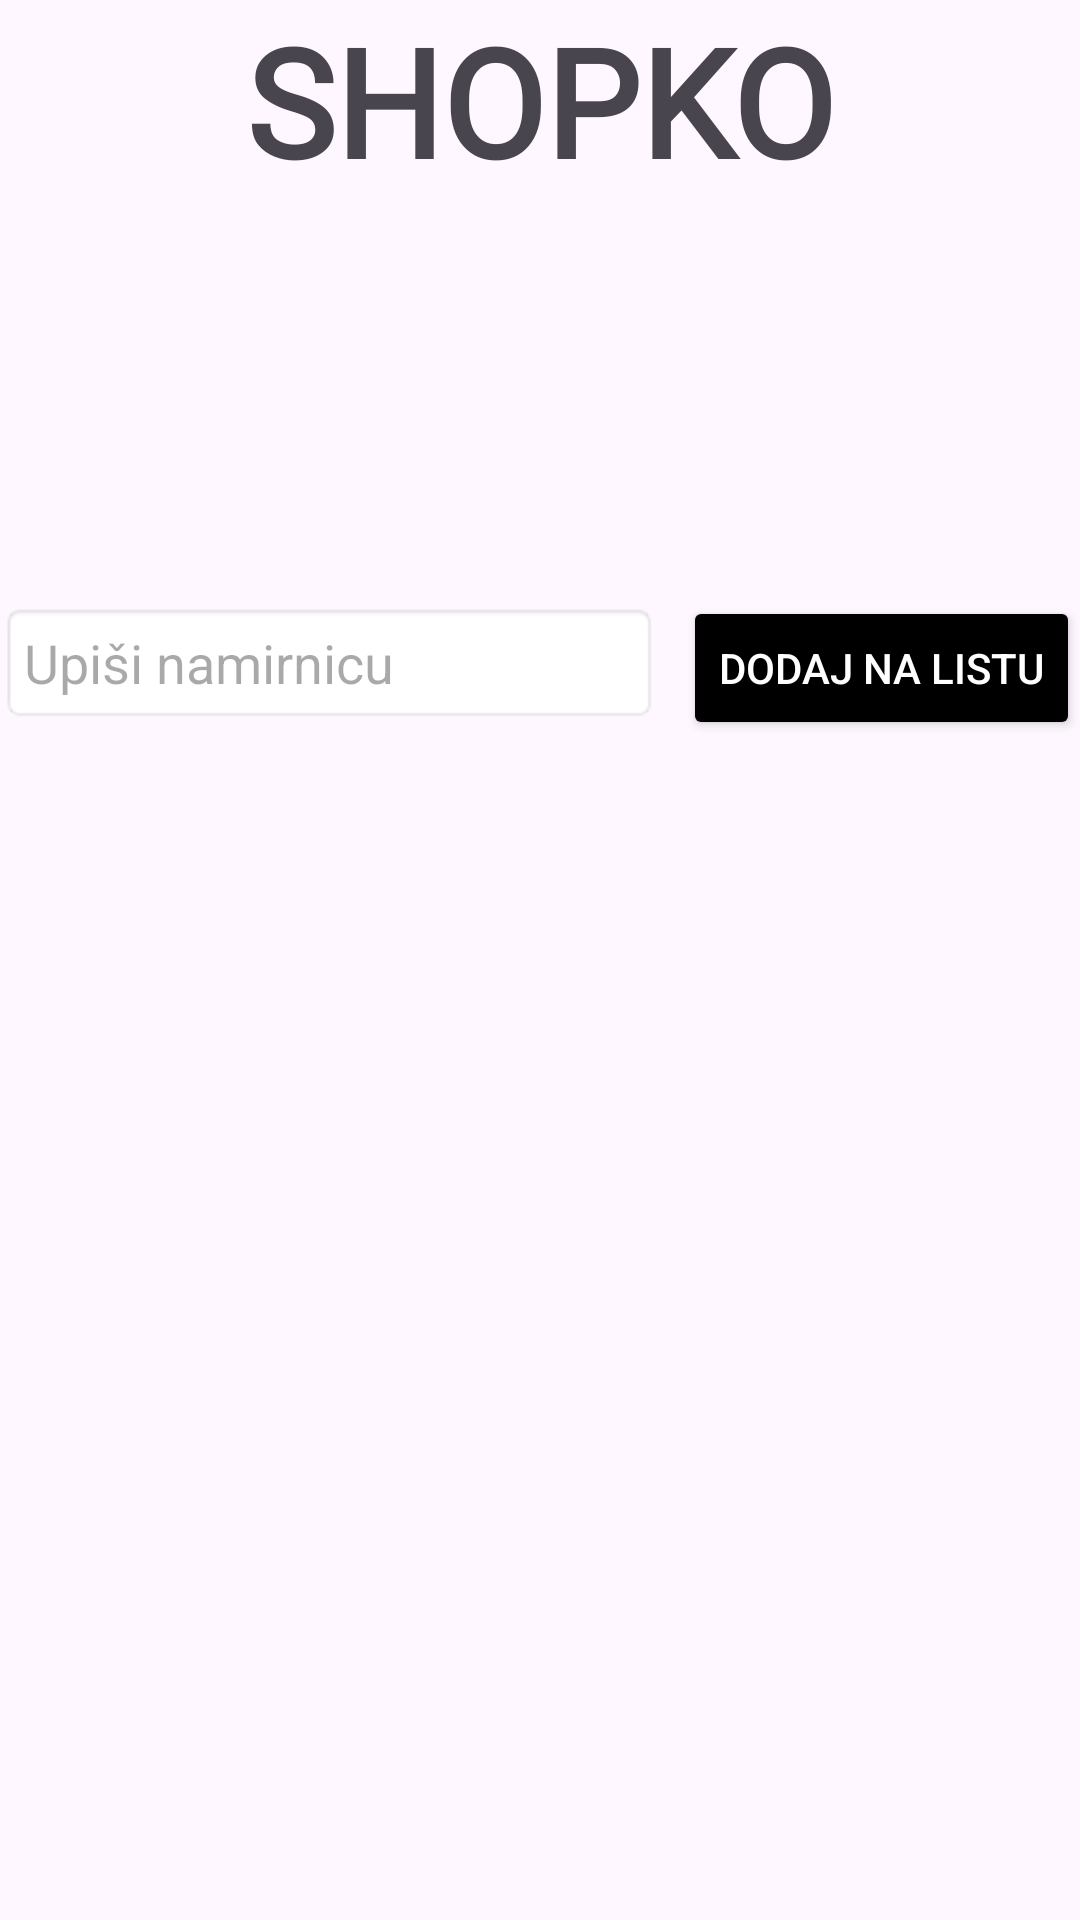

Layout XML and referenced resources for this Android screen:
<!-- AndroidManifest.xml: application theme Theme.Shopko -->
<!-- res/layout/fragment_dino_proba.xml -->
<?xml version="1.0" encoding="utf-8"?>
<androidx.constraintlayout.widget.ConstraintLayout xmlns:android="http://schemas.android.com/apk/res/android"
    xmlns:app="http://schemas.android.com/apk/res-auto"
    xmlns:tools="http://schemas.android.com/tools"
    android:layout_width="match_parent"
    android:layout_height="match_parent">

    

    
    <TextView
        android:id="@+id/title"
        android:layout_width="0dp"
        android:layout_height="wrap_content"
        android:fontFamily="@font/teriyake_medium"
        android:gravity="center"
        android:text="SHOPKO"
        android:textAlignment="center"
        android:textSize="50sp"
        android:textStyle="bold"
        app:layout_constraintEnd_toEndOf="parent"
        app:layout_constraintStart_toStartOf="parent"
        app:layout_constraintTop_toTopOf="parent" />

    <ImageView
        android:id="@+id/image"
        android:layout_width="100dp"
        android:layout_height="100dp"
        android:layout_marginTop="16dp"
        android:scaleType="centerCrop"
        android:src="@drawable/kosarica"
        app:layout_constraintEnd_toEndOf="parent"
        app:layout_constraintStart_toStartOf="parent"
        app:layout_constraintTop_toBottomOf="@id/title" />

    
    <LinearLayout
        android:id="@+id/inputLayout"
        android:layout_width="0dp"
        android:layout_height="wrap_content"
        android:orientation="horizontal"
        android:layout_marginTop="16dp"
        app:layout_constraintTop_toBottomOf="@id/image"
        app:layout_constraintStart_toStartOf="parent"
        app:layout_constraintEnd_toEndOf="parent">

        <EditText
            android:id="@+id/articleInput"
            android:layout_width="0dp"
            android:layout_height="wrap_content"
            android:layout_weight="1"
            android:background="@android:drawable/editbox_background"
            android:hint="Upiši namirnicu"
            android:inputType="text"
            android:padding="8dp" />

        <Button
            android:id="@+id/addButton"
            android:layout_width="wrap_content"
            android:layout_height="wrap_content"
            android:layout_marginStart="8dp"
            android:backgroundTint="@color/black"
            android:text="Dodaj na listu"
            android:textColor="@color/white" />
    </LinearLayout>

    
    <ListView
        android:id="@+id/articleList"
        android:layout_width="0dp"
        android:layout_height="0dp"
        android:divider="@android:color/darker_gray"
        android:dividerHeight="1dp"
        app:layout_constraintTop_toBottomOf="@id/inputLayout"
        app:layout_constraintBottom_toBottomOf="parent"
        app:layout_constraintStart_toStartOf="parent"
        app:layout_constraintEnd_toEndOf="parent"
        android:layout_marginTop="16dp" />

</androidx.constraintlayout.widget.ConstraintLayout>
<!-- resources referenced by this layout -->
<resources>
  <color name="black">#FF000000</color>
  <color name="white">#FFFFFFFF</color>
  <style name="Theme.Shopko" parent="Base.Theme.Shopko" />
  <style name="Base.Theme.Shopko" parent="Theme.Material3.DayNight.NoActionBar">
          
          
      </style>
</resources>
